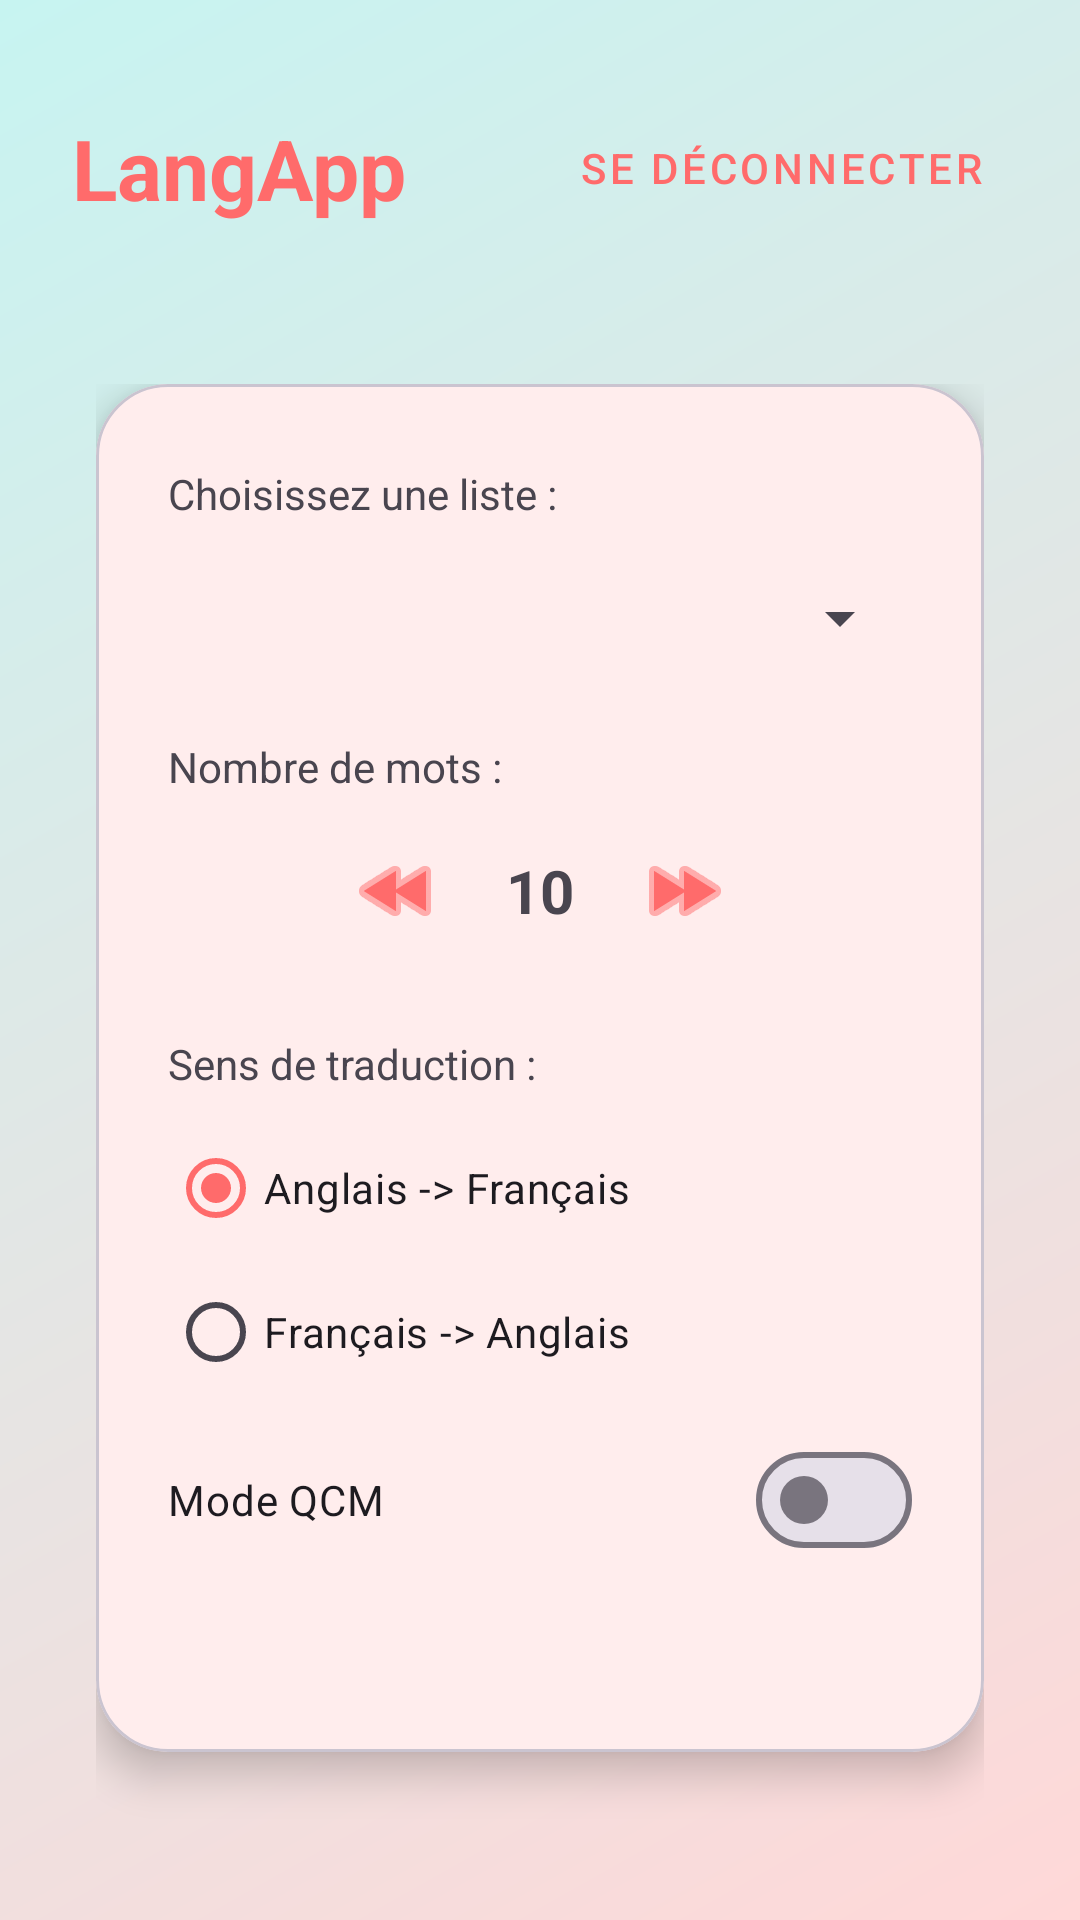

Produce the Android XML layout that renders to this screen, including the resource entries it uses.
<!-- AndroidManifest.xml: application theme Theme.LangApp -->
<!-- res/layout/fragment_home.xml -->
<?xml version="1.0" encoding="utf-8"?>
<androidx.constraintlayout.widget.ConstraintLayout xmlns:android="http://schemas.android.com/apk/res/android"
    xmlns:app="http://schemas.android.com/apk/res-auto"
    android:layout_width="match_parent"
    android:layout_height="match_parent"
    android:background="@drawable/bg_gradient">

    <LinearLayout
        android:id="@+id/headerLayout"
        android:layout_width="match_parent"
        android:layout_height="wrap_content"
        android:gravity="center_vertical"
        android:orientation="horizontal"
        android:paddingHorizontal="24dp"
        android:paddingTop="32dp"
        android:paddingBottom="16dp"
        app:layout_constraintTop_toTopOf="parent">

        <TextView
            android:layout_width="0dp"
            android:layout_height="wrap_content"
            android:layout_weight="1"
            android:text="@string/app_name"
            android:textColor="?attr/colorPrimary"
            android:textSize="28sp"
            android:textStyle="bold" />

        <Button
            android:id="@+id/btnLogout"
            style="@style/Widget.MaterialComponents.Button.TextButton"
            android:layout_width="wrap_content"
            android:layout_height="wrap_content"
            android:text="Se déconnecter"
            android:textColor="?attr/colorPrimary" />
    </LinearLayout>

    <LinearLayout
        android:layout_width="match_parent"
        android:layout_height="0dp"
        android:gravity="center"
        android:orientation="vertical"
        android:padding="32dp"
        app:layout_constraintBottom_toBottomOf="parent"
        app:layout_constraintTop_toBottomOf="@id/headerLayout">

        <com.google.android.material.card.MaterialCardView
            android:layout_width="match_parent"
            android:layout_height="wrap_content"
            android:layout_marginBottom="24dp"
            app:cardCornerRadius="24dp"
            app:cardElevation="8dp">

            <LinearLayout
                android:layout_width="match_parent"
                android:layout_height="wrap_content"
                android:orientation="vertical"
                android:padding="24dp"
                android:gravity="center">

                <TextView
                    android:id="@+id/tvWelcome"
                    android:layout_width="wrap_content"
                    android:layout_height="wrap_content"
                    android:text="Lancer un Quiz"
                    android:textSize="20sp"
                    android:textStyle="bold"
                    android:layout_marginBottom="16dp"/>

                <TextView
                    android:layout_width="match_parent"
                    android:layout_height="wrap_content"
                    android:text="Choisissez une liste :"
                    android:layout_marginBottom="8dp"/>

                <Spinner
                    android:id="@+id/spinnerLists"
                    android:layout_width="match_parent"
                    android:layout_height="48dp"
                    android:layout_marginBottom="16dp"/>

                <TextView
                    android:layout_width="match_parent"
                    android:layout_height="wrap_content"
                    android:text="Nombre de mots :"
                    android:layout_marginBottom="8dp"/>

                <LinearLayout
                    android:layout_width="wrap_content"
                    android:layout_height="wrap_content"
                    android:orientation="horizontal"
                    android:gravity="center_vertical"
                    android:layout_marginBottom="24dp">

                    <ImageButton
                        android:id="@+id/btnMinus"
                        android:layout_width="48dp"
                        android:layout_height="48dp"
                        android:background="?attr/selectableItemBackgroundBorderless"
                        android:src="@android:drawable/ic_media_rew"
                        android:contentDescription="Moins"
                        app:tint="?attr/colorPrimary"/>

                    <TextView
                        android:id="@+id/tvWordCount"
                        android:layout_width="48dp"
                        android:layout_height="wrap_content"
                        android:gravity="center"
                        android:text="10"
                        android:textSize="20sp"
                        android:textStyle="bold"/>

                    <ImageButton
                        android:id="@+id/btnPlus"
                        android:layout_width="48dp"
                        android:layout_height="48dp"
                        android:background="?attr/selectableItemBackgroundBorderless"
                        android:src="@android:drawable/ic_media_ff"
                        android:contentDescription="Plus"
                        app:tint="?attr/colorPrimary"/>
                </LinearLayout>

                <TextView
                    android:layout_width="match_parent"
                    android:layout_height="wrap_content"
                    android:text="Sens de traduction :"
                    android:layout_marginBottom="8dp"/>

                <RadioGroup
                    android:id="@+id/rgDirection"
                    android:layout_width="match_parent"
                    android:layout_height="wrap_content"
                    android:orientation="vertical"
                    android:layout_marginBottom="16dp">

                    <RadioButton
                        android:id="@+id/rbEnFr"
                        android:layout_width="match_parent"
                        android:layout_height="wrap_content"
                        android:text="@string/en_to_fr"
                        android:checked="true" />

                    <RadioButton
                        android:id="@+id/rbFrEn"
                        android:layout_width="match_parent"
                        android:layout_height="wrap_content"
                        android:text="@string/fr_to_en" />
                </RadioGroup>

                <com.google.android.material.materialswitch.MaterialSwitch
                    android:id="@+id/switchQcmMode"
                    android:layout_width="match_parent"
                    android:layout_height="wrap_content"
                    android:text="Mode QCM"
                    android:layout_marginBottom="24dp"/>

                <Button
                    android:id="@+id/btnStartQuiz"
                    android:layout_width="match_parent"
                    android:layout_height="60dp"
                    app:cornerRadius="16dp"
                    android:text="Lancer le quiz" />
            </LinearLayout>
        </com.google.android.material.card.MaterialCardView>

    </LinearLayout>
</androidx.constraintlayout.widget.ConstraintLayout>
<!-- resources referenced by this layout -->
<resources>
  <!-- drawable bg_gradient (drawable) -->
  <?xml version="1.0" encoding="utf-8"?>
  
  <shape xmlns:android="http://schemas.android.com/apk/res/android"
      android:shape="rectangle">
      <gradient
          android:angle="135"
          android:endColor="@color/secondary_container"
          android:startColor="@color/primary_container"
          android:type="linear" />
  </shape>
  <string name="app_name">LangApp</string>
  <string name="en_to_fr">Anglais -&gt; Français</string>
  <string name="fr_to_en">Français -&gt; Anglais</string>
  <style name="Theme.LangApp" parent="Base.Theme.LangApp" />
  <color name="secondary_container">#C7F4F1</color>
  <color name="primary_container">#FFD8D8</color>
  <style name="Base.Theme.LangApp" parent="Theme.Material3.DayNight.NoActionBar">
          <item name="colorPrimary">@color/primary</item>
          <item name="colorOnPrimary">@color/on_primary</item>
          <item name="colorPrimaryContainer">@color/primary_container</item>
          <item name="colorOnPrimaryContainer">@color/on_primary_container</item>
          <item name="colorSecondary">@color/secondary</item>
          <item name="colorSecondaryContainer">@color/secondary_container</item>
          <item name="colorOnSecondaryContainer">@color/on_secondary_container</item>
          <item name="android:colorBackground">@color/background</item>
          <item name="colorSurface">@color/surface</item>
          <item name="android:navigationBarColor">@color/surface</item>
  
          <item name="buttonStyle">@style/Widget.Material3.Button.ElevatedButton</item>
      </style>
  <color name="primary">#FF6B6B</color>
  <color name="on_primary">#FFFFFF</color>
  <color name="on_primary_container">#3B0909</color>
  <color name="secondary">#4ECDC4</color>
  <color name="on_secondary_container">#0A3633</color>
  <color name="background">#F7F9FA</color>
  <color name="surface">#FFFFFF</color>
</resources>
